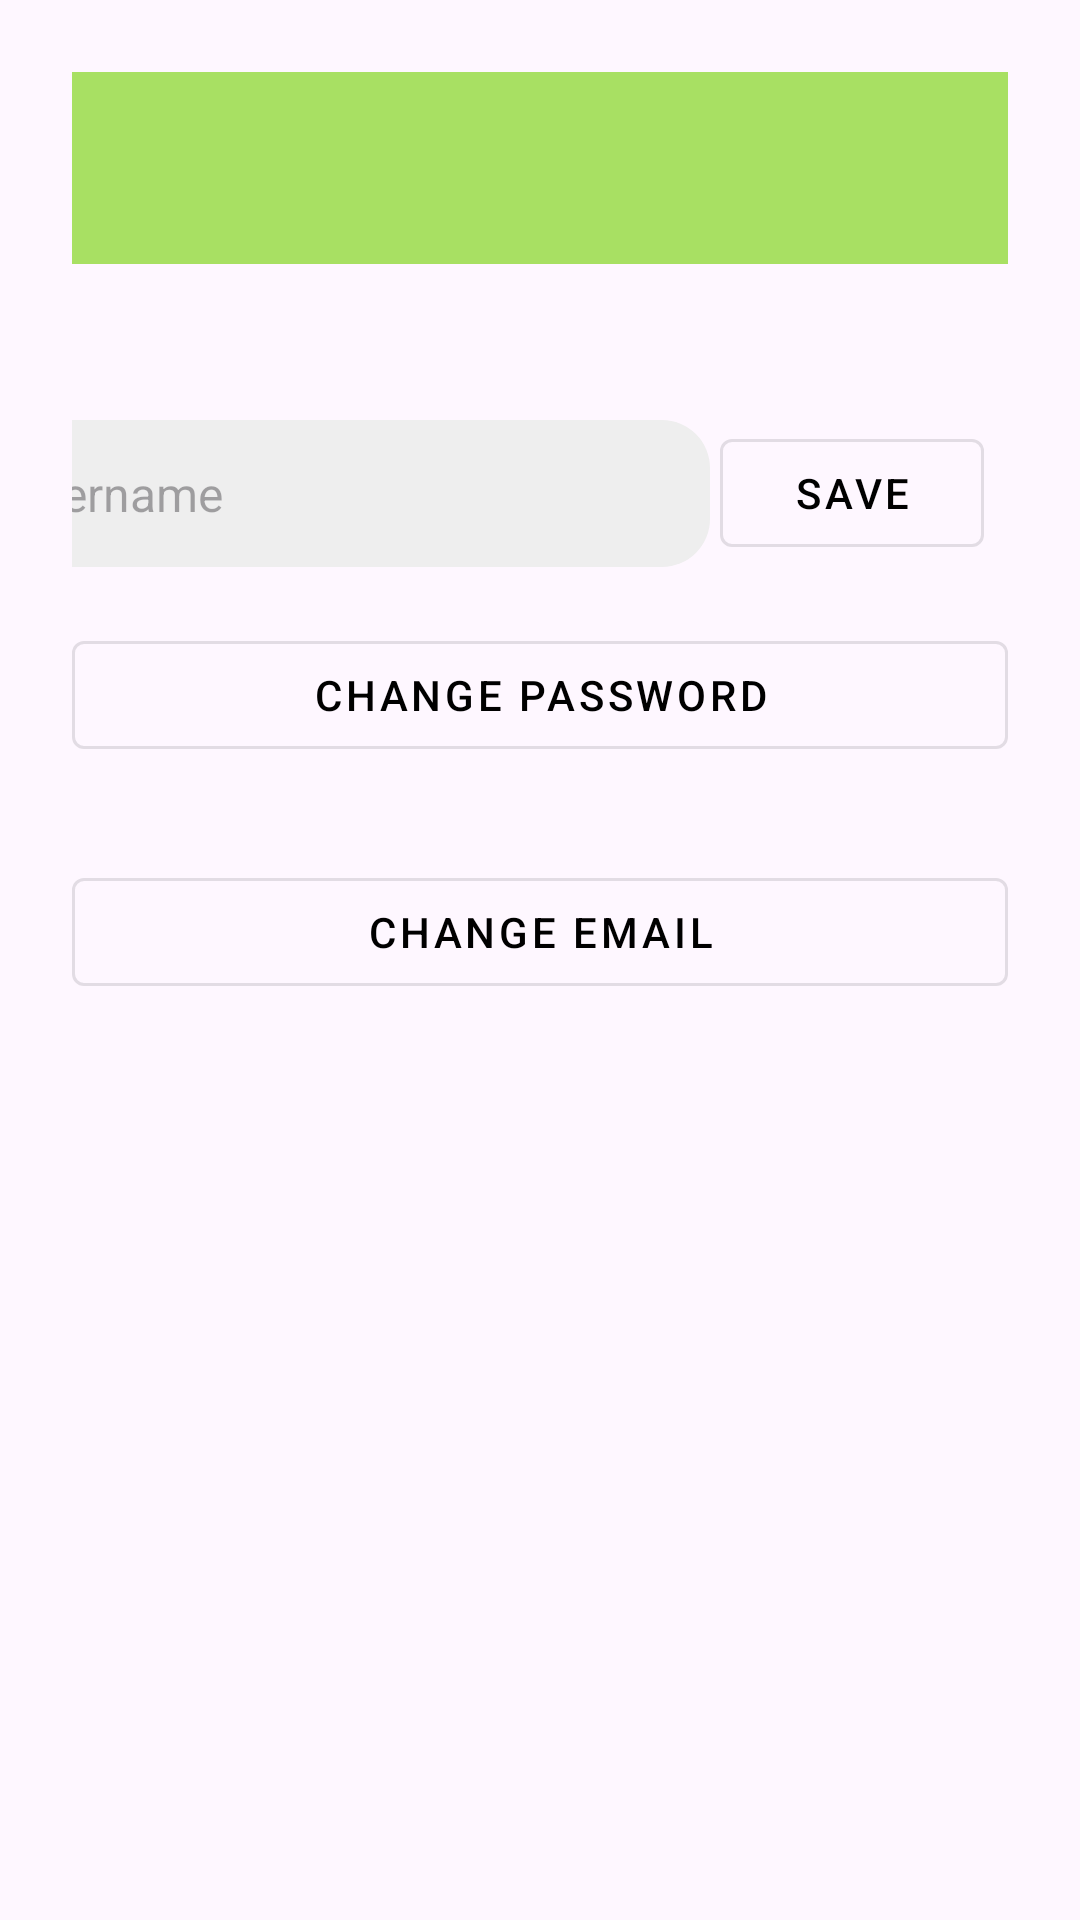

Produce the Android XML layout that renders to this screen, including the resource entries it uses.
<!-- AndroidManifest.xml: application theme Theme.CSE225Project -->
<!-- res/layout/activity_edit_profile.xml -->
<androidx.constraintlayout.widget.ConstraintLayout xmlns:android="http://schemas.android.com/apk/res/android"
    xmlns:app="http://schemas.android.com/apk/res-auto"
    xmlns:tools="http://schemas.android.com/tools"
    android:id="@+id/main"
    android:layout_width="match_parent"
    android:layout_height="match_parent"
    android:padding="24dp"
    tools:context=".EditProfileActivity">

    

    <androidx.appcompat.widget.Toolbar
        android:id="@+id/toolBar_setting"
        android:layout_width="match_parent"
        android:layout_height="64sp"
        android:background="@color/themeMainPrimaryLight"
        app:contentInsetStart="0dp"
        app:layout_constraintTop_toTopOf="parent"
        app:layout_constraintStart_toStartOf="parent"
        />

    <EditText
        android:id="@+id/username"
        android:layout_width="245dp"
        android:layout_height="49dp"
        android:layout_marginStart="4dp"
        android:layout_marginTop="116dp"
        android:layout_marginEnd="8dp"
        android:background="@drawable/rounded_edittext"
        android:hint="username"
        android:inputType="textEmailAddress"
        android:padding="12dp"
        android:textColor="@color/black"
        android:textSize="16sp"
        app:layout_constraintEnd_toStartOf="@+id/buttonSave"
        app:layout_constraintHorizontal_bias="0.897"
        app:layout_constraintHorizontal_chainStyle="spread"
        app:layout_constraintStart_toStartOf="parent"
        app:layout_constraintTop_toTopOf="parent" />

    
    <com.google.android.material.button.MaterialButton
        android:id="@+id/buttonSave"
        style="@style/Widget.MaterialComponents.Button.OutlinedButton"
        android:layout_width="0dp"
        android:layout_height="wrap_content"
        android:icon="@drawable/ic_check"
        android:text="Save"
        android:textColor="@color/black"
        android:iconTint="@color/black"
        android:layout_marginEnd="8dp"
        app:layout_constraintBottom_toBottomOf="@id/username"
        app:layout_constraintEnd_toEndOf="parent"
        app:layout_constraintTop_toTopOf="@id/username"
        app:layout_constraintVertical_bias="0.48" />

    

    

    <com.google.android.material.button.MaterialButton
        android:id="@+id/changePassword"
        style="@style/Widget.MaterialComponents.Button.OutlinedButton"
        android:layout_width="0dp"
        android:layout_height="wrap_content"
        android:layout_marginTop="12dp"
        android:text="Change Password"
        android:textColor="@color/black"
        app:layout_constraintBottom_toTopOf="@+id/changeEmail"
        app:layout_constraintEnd_toEndOf="parent"
        app:layout_constraintHorizontal_bias="1.0"
        app:layout_constraintStart_toStartOf="parent"
        app:layout_constraintTop_toTopOf="parent"
        app:layout_constraintVertical_bias="0.847" />

    <com.google.android.material.button.MaterialButton
        android:id="@+id/changeEmail"
        style="@style/Widget.MaterialComponents.Button.OutlinedButton"
        android:layout_width="0dp"
        android:layout_height="wrap_content"
        android:text="Change Email"
        android:textColor="@color/black"
        app:layout_constraintBottom_toBottomOf="parent"
        app:layout_constraintEnd_toEndOf="parent"
        app:layout_constraintHorizontal_bias="0.0"
        app:layout_constraintStart_toStartOf="parent"
        app:layout_constraintTop_toTopOf="parent"
        app:layout_constraintVertical_bias="0.483" />

</androidx.constraintlayout.widget.ConstraintLayout>
<!-- resources referenced by this layout -->
<resources>
  <color name="black">#FF000000</color>
  <color name="themeMainPrimaryLight">#FFa8e063</color>
  <!-- drawable rounded_edittext (drawable) -->
  <shape xmlns:android="http://schemas.android.com/apk/res/android">
      <corners android:radius="16dp"/>  
      <solid android:color="#EEEEEE"/>  
      <padding android:left="10dp" android:right="10dp"/> 
  </shape>
  <style name="Theme.CSE225Project" parent="Base.Theme.CSE225Project" />
  <style name="Base.Theme.CSE225Project" parent="Theme.Material3.DayNight.NoActionBar">
          
          
      </style>
</resources>
